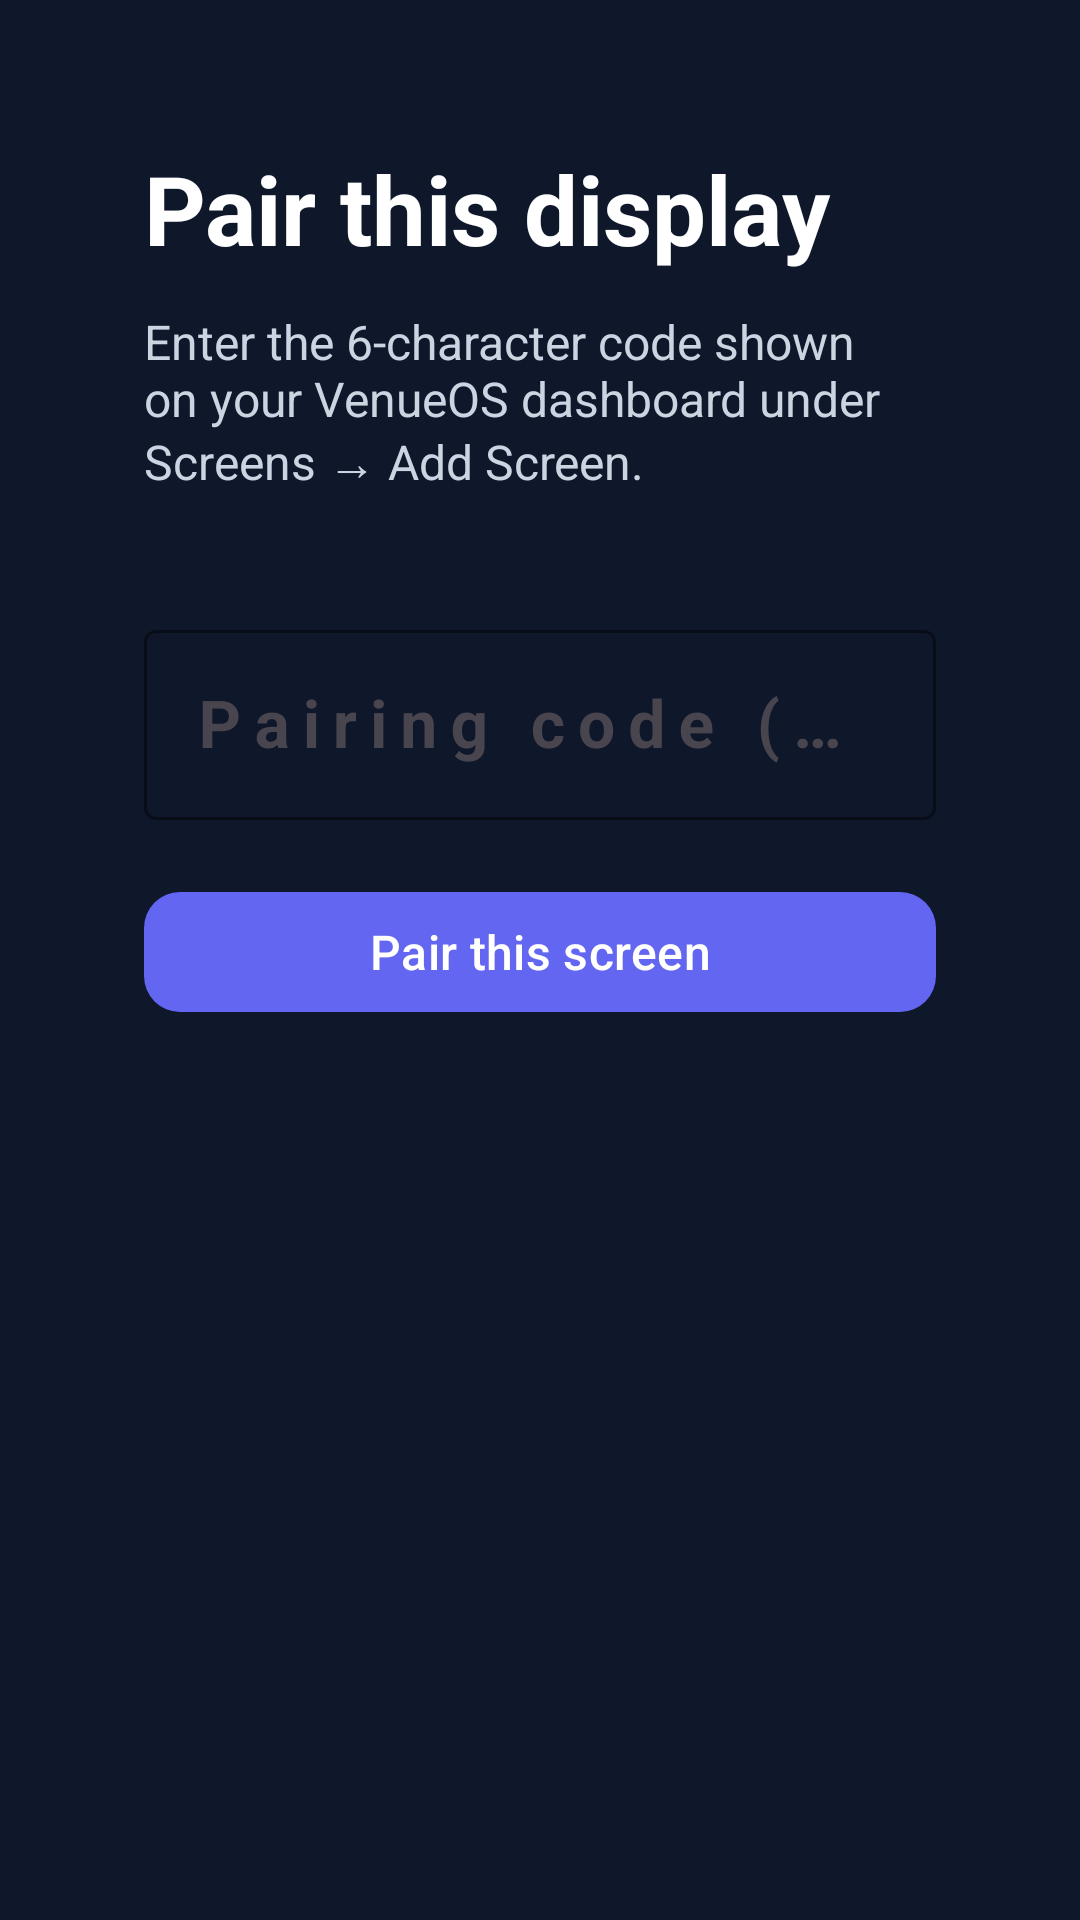

Android layout source for this screen:
<!-- AndroidManifest.xml: application theme Theme.EduCmsPlayer -->
<!-- res/layout/activity_pairing.xml -->
<?xml version="1.0" encoding="utf-8"?>
<androidx.constraintlayout.widget.ConstraintLayout
    xmlns:android="http://schemas.android.com/apk/res/android"
    xmlns:app="http://schemas.android.com/apk/res-auto"
    android:layout_width="match_parent"
    android:layout_height="match_parent"
    android:background="@color/brand_bg"
    android:padding="48dp">

    <TextView
        android:id="@+id/title"
        android:layout_width="0dp"
        android:layout_height="wrap_content"
        android:text="@string/pairing_title"
        android:textColor="@android:color/white"
        android:textSize="32sp"
        android:textStyle="bold"
        app:layout_constraintTop_toTopOf="parent"
        app:layout_constraintStart_toStartOf="parent"
        app:layout_constraintEnd_toEndOf="parent" />

    <TextView
        android:id="@+id/subtitle"
        android:layout_width="0dp"
        android:layout_height="wrap_content"
        android:layout_marginTop="12dp"
        android:text="@string/pairing_subtitle"
        android:textColor="#cbd5e1"
        android:textSize="16sp"
        app:layout_constraintTop_toBottomOf="@id/title"
        app:layout_constraintStart_toStartOf="parent"
        app:layout_constraintEnd_toEndOf="parent" />

    <com.google.android.material.textfield.TextInputLayout
        android:id="@+id/codeLayout"
        android:layout_width="0dp"
        android:layout_height="wrap_content"
        android:layout_marginTop="40dp"
        style="@style/Widget.Material3.TextInputLayout.OutlinedBox"
        android:hint="@string/pairing_code_hint"
        app:boxStrokeColor="#818cf8"
        app:hintTextColor="#cbd5e1"
        app:layout_constraintTop_toBottomOf="@id/subtitle"
        app:layout_constraintStart_toStartOf="parent"
        app:layout_constraintEnd_toEndOf="parent">

        <com.google.android.material.textfield.TextInputEditText
            android:id="@+id/codeInput"
            android:layout_width="match_parent"
            android:layout_height="wrap_content"
            android:inputType="textCapCharacters|textNoSuggestions"
            android:maxLength="12"
            android:textColor="@android:color/white"
            android:textSize="22sp"
            android:letterSpacing="0.2"
            android:textStyle="bold" />
    </com.google.android.material.textfield.TextInputLayout>

    <com.google.android.material.button.MaterialButton
        android:id="@+id/pairButton"
        android:layout_width="0dp"
        android:layout_height="wrap_content"
        android:layout_marginTop="20dp"
        android:text="@string/pairing_button"
        android:textSize="16sp"
        app:cornerRadius="12dp"
        app:layout_constraintTop_toBottomOf="@id/codeLayout"
        app:layout_constraintStart_toStartOf="parent"
        app:layout_constraintEnd_toEndOf="parent" />

    <ProgressBar
        android:id="@+id/progress"
        android:layout_width="wrap_content"
        android:layout_height="wrap_content"
        android:visibility="gone"
        android:layout_marginTop="20dp"
        app:layout_constraintTop_toBottomOf="@id/pairButton"
        app:layout_constraintStart_toStartOf="parent"
        app:layout_constraintEnd_toEndOf="parent" />

    <TextView
        android:id="@+id/versionLabel"
        android:layout_width="wrap_content"
        android:layout_height="wrap_content"
        android:textColor="#64748b"
        android:textSize="12sp"
        app:layout_constraintBottom_toBottomOf="parent"
        app:layout_constraintEnd_toEndOf="parent" />

</androidx.constraintlayout.widget.ConstraintLayout>
<!-- resources referenced by this layout -->
<resources>
  <color name="brand_bg">#0f172a</color>
  <string name="pairing_button">Pair this screen</string>
  <string name="pairing_code_hint">Pairing code (e.g. ABC123)</string>
  <string name="pairing_subtitle">Enter the 6-character code shown on your VenueOS dashboard under Screens → Add Screen.</string>
  <string name="pairing_title">Pair this display</string>
  <style name="Theme.EduCmsPlayer" parent="Theme.Material3.DayNight.NoActionBar">
          <item name="colorPrimary">@color/brand_indigo</item>
          <item name="colorSecondary">@color/brand_violet</item>
          <item name="android:windowBackground">@color/brand_bg</item>
          <item name="android:statusBarColor" tools:targetApi="21">@color/brand_bg</item>
          <item name="android:navigationBarColor" tools:targetApi="21">@color/brand_bg</item>
          <item name="android:windowLayoutInDisplayCutoutMode" tools:targetApi="27">shortEdges</item>
      </style>
  <color name="brand_indigo">#6366f1</color>
  <color name="brand_violet">#8b5cf6</color>
</resources>
